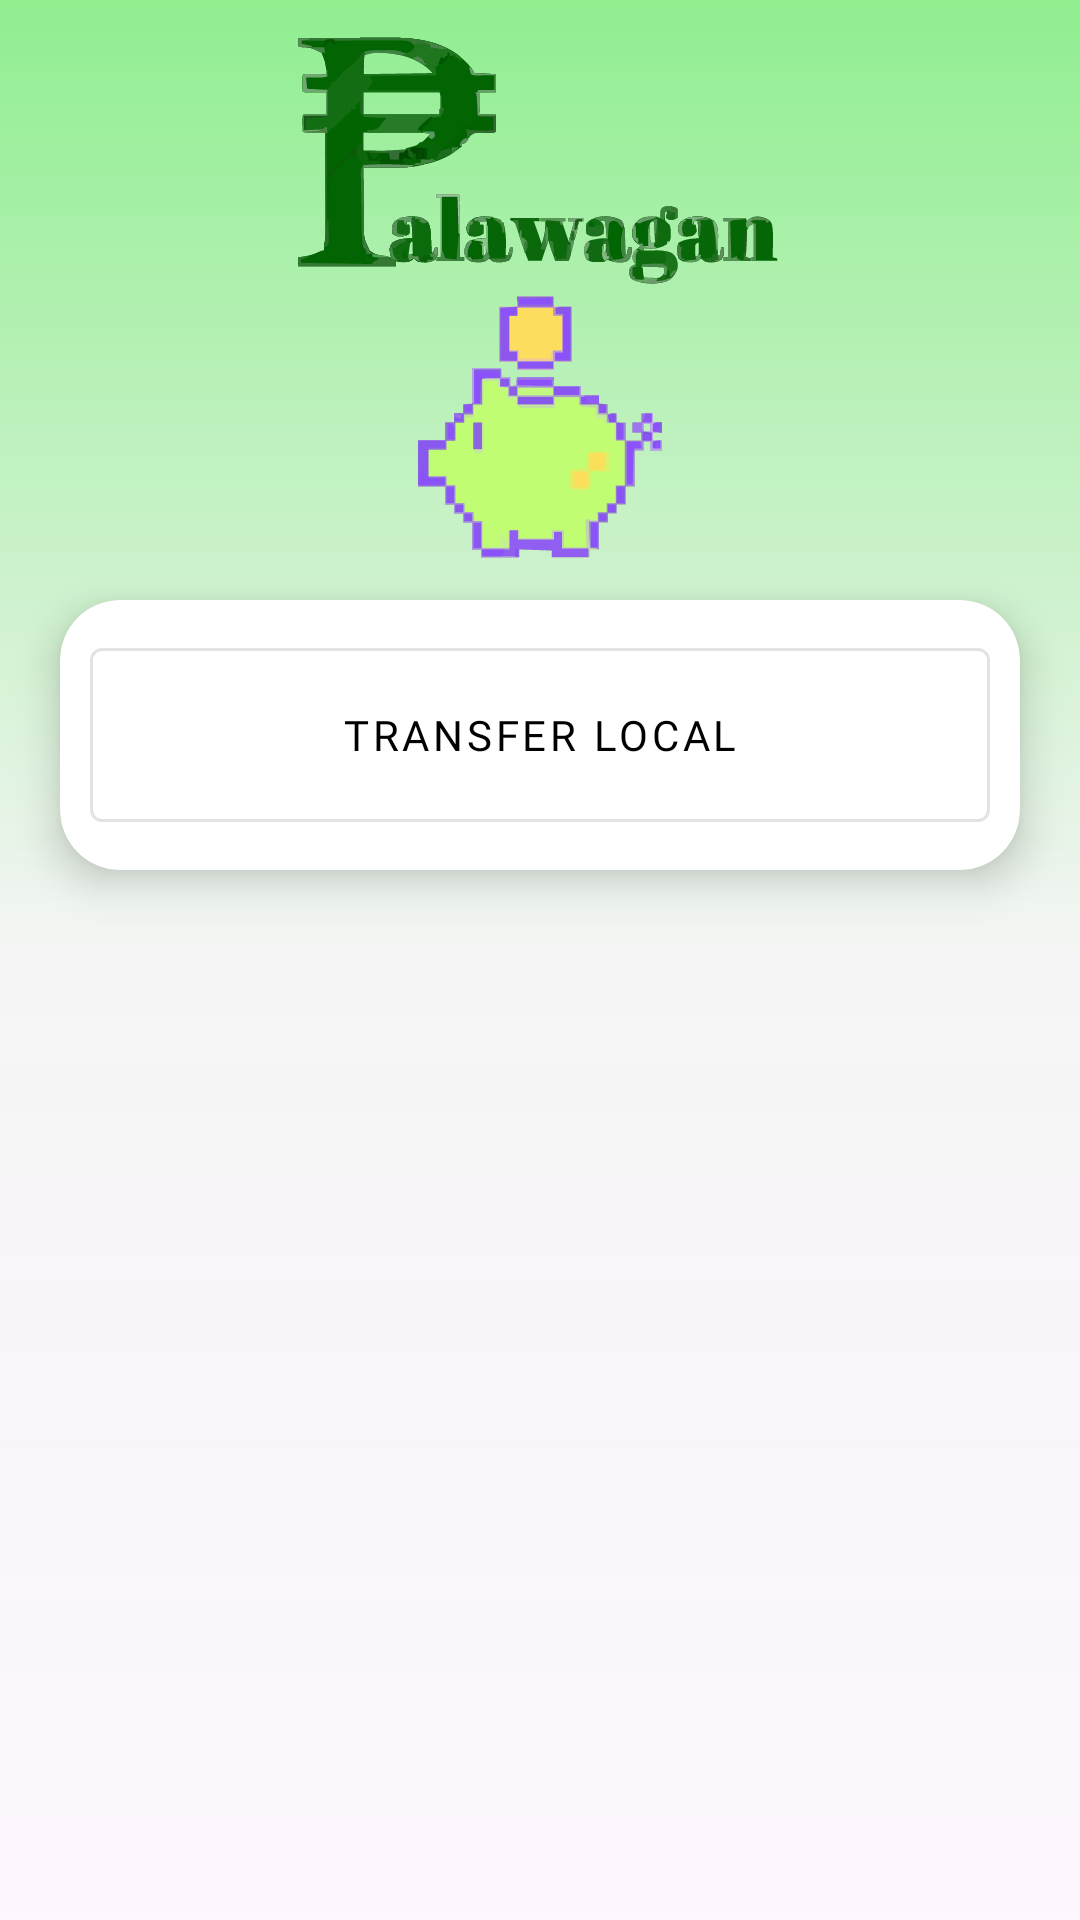

The Android layout XML behind this screen, and the referenced resources:
<!-- AndroidManifest.xml: application theme Theme.EWalletProject -->
<!-- res/layout/activity_transfer.xml -->
<androidx.constraintlayout.widget.ConstraintLayout
    android:id="@+id/main"
    xmlns:android="http://schemas.android.com/apk/res/android"
    xmlns:app="http://schemas.android.com/apk/res-auto"
    xmlns:tools="http://schemas.android.com/tools"
    android:layout_width="match_parent"
    android:layout_height="match_parent"
    tools:context=".transferActivity"
    android:background="@drawable/gradient_bg">

    <ImageView
        android:layout_width="wrap_content"
        android:layout_height="200dp"
        android:src="@drawable/palawaganwhitebg"
        app:layout_constraintTop_toTopOf="parent"
        app:layout_constraintStart_toStartOf="parent"
        app:layout_constraintEnd_toEndOf="parent" />

    <androidx.cardview.widget.CardView
        android:layout_width="wrap_content"
        android:layout_height="wrap_content"
        android:background="#101010"
        app:cardCornerRadius="20dp"
        app:cardElevation="8dp"
        app:layout_constraintTop_toTopOf="parent"
        app:layout_constraintStart_toStartOf="parent"
        app:layout_constraintEnd_toEndOf="parent"
        android:layout_marginTop="200dp"
        android:padding="16dp">

        <LinearLayout
            android:layout_width="wrap_content"
            android:layout_height="wrap_content"
            android:orientation="horizontal"
            android:gravity="center"
            android:padding="10dp">

            <com.google.android.material.button.MaterialButton
                android:id="@+id/transfer_Local_Button"
                style="@style/Widget.MaterialComponents.Button.OutlinedButton"
                android:layout_width="300dp"
                android:layout_height="70dp"
                android:text="Transfer Local"
                android:textColor="@color/black"
                android:textAllCaps="true"
                android:fontFamily="@font/boldonse_regular"
                android:backgroundTint="@android:color/transparent"
                />
        </LinearLayout>

    </androidx.cardview.widget.CardView>

</androidx.constraintlayout.widget.ConstraintLayout>
<!-- resources referenced by this layout -->
<resources>
  <color name="black">#FF000000</color>
  <!-- drawable gradient_bg (drawable) -->
  <layer-list xmlns:android="http://schemas.android.com/apk/res/android">
      <item>
          <shape android:shape="rectangle">
              <gradient
                  android:angle="270"
                  android:startColor="#90EE90"
                  android:centerColor="#F5F5F5"
  
                  android:type="linear"/>
          </shape>
      </item>
  </layer-list>
  <!-- drawable palawaganwhitebg: vector/xml drawable (drawable, 125791 chars, omitted) -->
  <style name="Theme.EWalletProject" parent="Base.Theme.EWalletProject" />
  <style name="Base.Theme.EWalletProject" parent="Theme.Material3.DayNight.NoActionBar">
          
          
      </style>
</resources>
